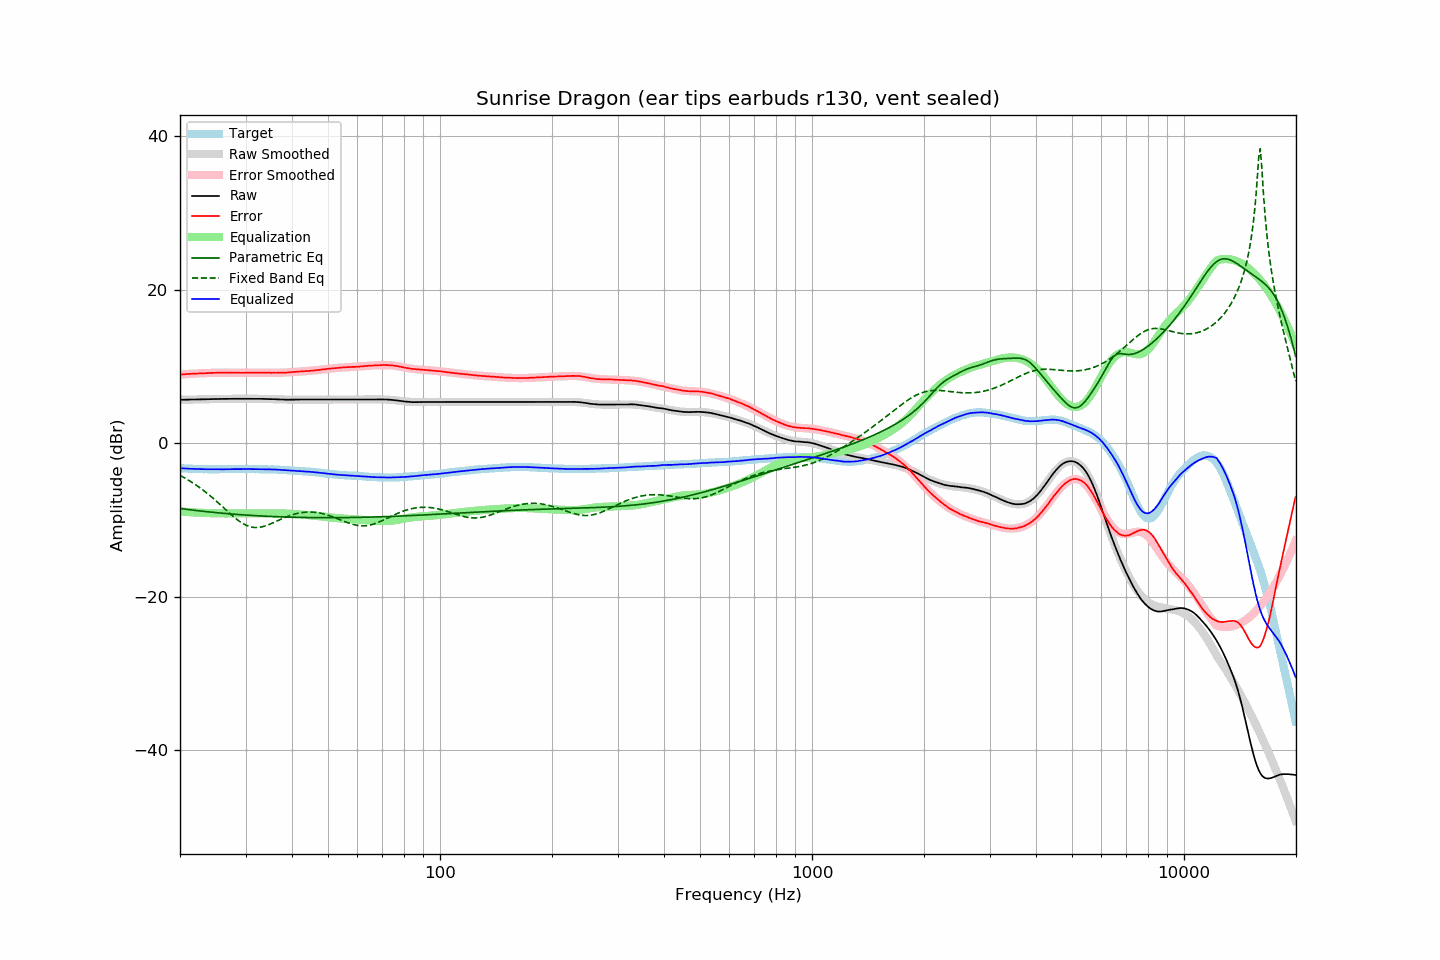

Values plotted in this chart, from the file beside it:
frequency, raw, error, smoothed, error_smoothed, equalization, parametric_eq, fixed_band_eq, equalized_raw, equalized_smoothed, target
20.00, 5.63, 8.91, 5.63, 8.91, -8.91, -8.53, -4.22, -3.28, -3.28, -3.28
20.20, 5.64, 8.93, 5.64, 8.93, -8.93, -8.55, -4.33, -3.29, -3.29, -3.29
20.40, 5.64, 8.94, 5.64, 8.95, -8.95, -8.58, -4.44, -3.31, -3.31, -3.30
20.61, 5.65, 8.96, 5.65, 8.96, -8.96, -8.61, -4.56, -3.31, -3.32, -3.31
20.81, 5.65, 8.98, 5.65, 8.98, -8.98, -8.64, -4.68, -3.33, -3.33, -3.33
21.02, 5.66, 9.00, 5.66, 8.99, -8.99, -8.66, -4.80, -3.34, -3.34, -3.34
21.23, 5.66, 9.01, 5.66, 9.01, -9.01, -8.69, -4.93, -3.35, -3.35, -3.35
21.44, 5.67, 9.01, 5.67, 9.02, -9.02, -8.71, -5.06, -3.35, -3.36, -3.34
21.66, 5.67, 9.03, 5.67, 9.03, -9.03, -8.74, -5.20, -3.37, -3.36, -3.36
21.87, 5.68, 9.04, 5.67, 9.05, -9.05, -8.76, -5.33, -3.37, -3.37, -3.36
22.09, 5.68, 9.06, 5.68, 9.06, -9.06, -8.79, -5.48, -3.38, -3.38, -3.38
22.31, 5.69, 9.07, 5.68, 9.07, -9.07, -8.81, -5.62, -3.38, -3.39, -3.38
22.54, 5.69, 9.08, 5.69, 9.08, -9.08, -8.84, -5.77, -3.39, -3.39, -3.39
22.76, 5.70, 9.09, 5.69, 9.09, -9.09, -8.86, -5.92, -3.39, -3.40, -3.39
22.99, 5.70, 9.10, 5.70, 9.10, -9.10, -8.88, -6.08, -3.40, -3.40, -3.40
23.22, 5.70, 9.11, 5.70, 9.11, -9.11, -8.91, -6.24, -3.41, -3.40, -3.41
23.45, 5.71, 9.11, 5.71, 9.12, -9.12, -8.93, -6.40, -3.41, -3.41, -3.40
23.69, 5.71, 9.12, 5.71, 9.12, -9.12, -8.95, -6.57, -3.42, -3.41, -3.41
23.92, 5.72, 9.14, 5.72, 9.13, -9.13, -8.97, -6.74, -3.41, -3.42, -3.42
24.16, 5.72, 9.13, 5.72, 9.14, -9.14, -9.00, -6.92, -3.42, -3.42, -3.41
24.40, 5.73, 9.14, 5.72, 9.14, -9.14, -9.02, -7.09, -3.42, -3.42, -3.41
24.65, 5.73, 9.14, 5.73, 9.15, -9.15, -9.04, -7.27, -3.42, -3.42, -3.41
24.89, 5.74, 9.15, 5.73, 9.15, -9.15, -9.06, -7.46, -3.41, -3.42, -3.41
25.14, 5.74, 9.16, 5.74, 9.16, -9.16, -9.08, -7.64, -3.42, -3.42, -3.42
25.39, 5.74, 9.16, 5.74, 9.16, -9.16, -9.10, -7.83, -3.42, -3.42, -3.42
25.65, 5.75, 9.17, 5.74, 9.16, -9.16, -9.12, -8.02, -3.42, -3.42, -3.42
25.91, 5.75, 9.17, 5.75, 9.17, -9.17, -9.14, -8.22, -3.42, -3.42, -3.42
26.16, 5.75, 9.16, 5.75, 9.17, -9.17, -9.16, -8.41, -3.42, -3.42, -3.41
26.43, 5.75, 9.16, 5.75, 9.17, -9.17, -9.17, -8.60, -3.42, -3.42, -3.41
26.69, 5.76, 9.17, 5.76, 9.17, -9.17, -9.19, -8.79, -3.41, -3.41, -3.41
26.96, 5.76, 9.17, 5.76, 9.17, -9.17, -9.21, -8.98, -3.41, -3.41, -3.41
27.23, 5.76, 9.17, 5.76, 9.17, -9.17, -9.23, -9.17, -3.41, -3.41, -3.41
27.50, 5.77, 9.18, 5.76, 9.17, -9.17, -9.25, -9.36, -3.40, -3.41, -3.41
27.77, 5.77, 9.17, 5.76, 9.17, -9.17, -9.26, -9.54, -3.40, -3.40, -3.40
28.05, 5.77, 9.17, 5.77, 9.16, -9.16, -9.28, -9.72, -3.40, -3.40, -3.40
28.33, 5.77, 9.16, 5.77, 9.16, -9.16, -9.30, -9.89, -3.40, -3.40, -3.39
28.62, 5.77, 9.16, 5.77, 9.16, -9.16, -9.31, -10.05, -3.39, -3.39, -3.39
28.90, 5.77, 9.15, 5.77, 9.16, -9.16, -9.33, -10.20, -3.39, -3.39, -3.38
29.19, 5.77, 9.15, 5.77, 9.16, -9.16, -9.34, -10.34, -3.39, -3.39, -3.38
29.48, 5.77, 9.15, 5.77, 9.16, -9.16, -9.36, -10.47, -3.39, -3.39, -3.38
29.78, 5.77, 9.15, 5.77, 9.16, -9.16, -9.37, -10.59, -3.39, -3.39, -3.38
30.08, 5.77, 9.15, 5.77, 9.16, -9.16, -9.39, -10.70, -3.39, -3.39, -3.38
30.38, 5.77, 9.16, 5.77, 9.16, -9.16, -9.40, -10.79, -3.39, -3.39, -3.39
30.68, 5.77, 9.16, 5.77, 9.16, -9.16, -9.41, -10.86, -3.39, -3.39, -3.39
30.99, 5.77, 9.16, 5.77, 9.16, -9.16, -9.43, -10.92, -3.39, -3.39, -3.39
31.30, 5.77, 9.16, 5.77, 9.16, -9.16, -9.44, -10.97, -3.39, -3.39, -3.39
31.61, 5.77, 9.16, 5.77, 9.17, -9.17, -9.45, -11.00, -3.40, -3.40, -3.39
31.93, 5.77, 9.18, 5.76, 9.17, -9.17, -9.46, -11.01, -3.40, -3.40, -3.41
32.24, 5.77, 9.17, 5.76, 9.17, -9.17, -9.48, -11.01, -3.40, -3.41, -3.40
32.57, 5.76, 9.17, 5.76, 9.17, -9.17, -9.49, -10.99, -3.41, -3.41, -3.41
32.89, 5.76, 9.17, 5.76, 9.17, -9.17, -9.50, -10.96, -3.41, -3.41, -3.41
33.22, 5.76, 9.17, 5.75, 9.17, -9.17, -9.51, -10.92, -3.41, -3.41, -3.41
33.55, 5.75, 9.16, 5.75, 9.17, -9.17, -9.52, -10.87, -3.42, -3.42, -3.41
33.89, 5.74, 9.16, 5.74, 9.16, -9.16, -9.53, -10.80, -3.43, -3.42, -3.42
34.23, 5.74, 9.17, 5.74, 9.16, -9.16, -9.54, -10.73, -3.43, -3.42, -3.43
34.57, 5.73, 9.16, 5.73, 9.16, -9.16, -9.55, -10.65, -3.43, -3.43, -3.43
34.92, 5.73, 9.17, 5.73, 9.16, -9.16, -9.56, -10.57, -3.43, -3.43, -3.44
35.27, 5.72, 9.14, 5.72, 9.16, -9.16, -9.57, -10.48, -3.44, -3.44, -3.42
35.62, 5.72, 9.16, 5.71, 9.16, -9.16, -9.58, -10.38, -3.44, -3.45, -3.44
35.97, 5.71, 9.15, 5.70, 9.16, -9.16, -9.59, -10.29, -3.45, -3.45, -3.44
... 635 more rows
